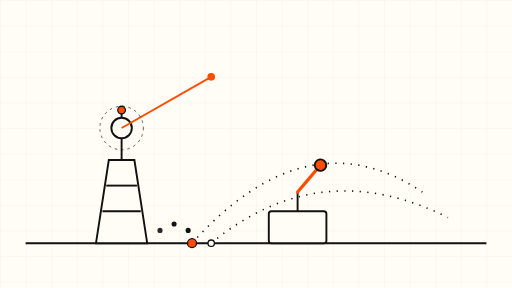
t = 0.00 s
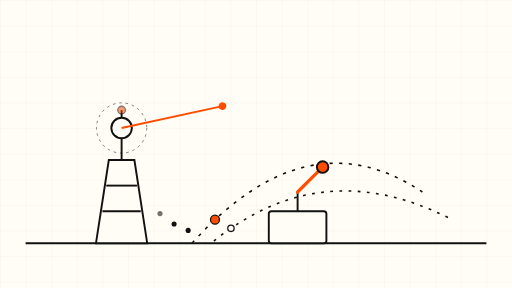
t = 1.75 s
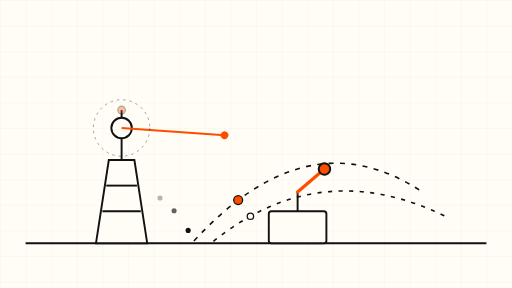
t = 3.38 s
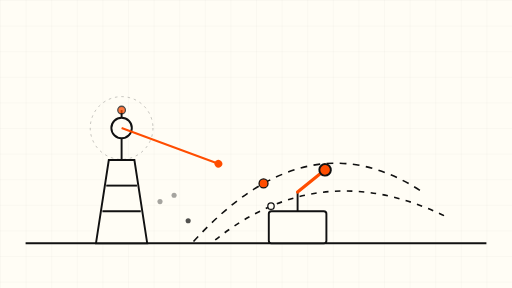
t = 5.00 s
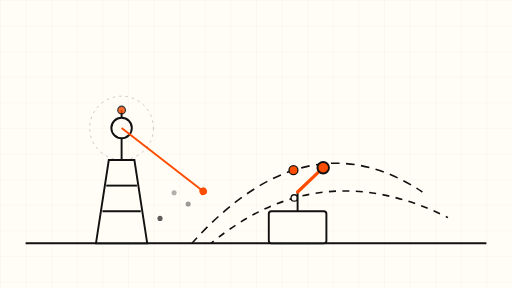
t = 6.75 s
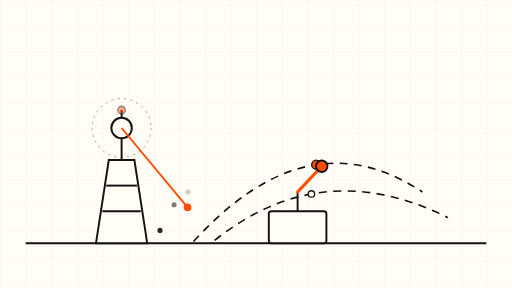
t = 8.00 s

The animated SVG that drew these frames (rendered in a browser with its animation timeline set to each time). Animation: 17 SMIL elements (animate=13,animateMotion=2,animateTransform=2); frames cover the first 8.00 s, repeats indefinitely.

<svg xmlns="http://www.w3.org/2000/svg" viewBox="0 0 800 450" width="800" height="450" role="img" aria-label="Animated schematic: a radar tower sweeping while flight-route arcs cross the sky and a human approval lever gates the signal">
  <defs>
    <pattern id="grid" width="40" height="40" patternUnits="userSpaceOnUse">
      <path d="M 40 0 L 0 0 0 40" fill="none" stroke="#111111" stroke-opacity="0.08" stroke-width="1"/>
    </pattern>
  </defs>
  <rect width="800" height="450" fill="#FFFDF5"/>
  <rect width="800" height="450" fill="url(#grid)"/>

  <!-- ground line -->
  <line x1="40" y1="380" x2="760" y2="380" stroke="#111111" stroke-width="3"/>

  <!-- radar tower -->
  <g stroke="#111111" stroke-width="3" fill="none">
    <path d="M 150 380 L 170 250 L 210 250 L 230 380 Z" fill="#FFFDF5"/>
    <line x1="160" y1="330" x2="220" y2="330"/>
    <line x1="166" y1="290" x2="214" y2="290"/>
    <line x1="190" y1="250" x2="190" y2="215"/>
    <circle cx="190" cy="200" r="16" fill="#FFFDF5"/>
    <line x1="190" y1="184" x2="190" y2="172"/>
  </g>
  <!-- sweeping radar beam -->
  <g>
    <line x1="190" y1="200" x2="330" y2="120" stroke="#FF4D00" stroke-width="3"/>
    <circle cx="330" cy="120" r="6" fill="#FF4D00" stroke="none"/>
    <animateTransform attributeName="transform" type="rotate" from="0 190 200" to="360 190 200" dur="36s" repeatCount="indefinite"/>
  </g>
  <circle cx="190" cy="200" r="34" fill="none" stroke="#111111" stroke-width="1.5" stroke-dasharray="4 6">
    <animate attributeName="r" values="34;52;34" dur="12s" repeatCount="indefinite"/>
    <animate attributeName="stroke-opacity" values="0.7;0.15;0.7" dur="12s" repeatCount="indefinite"/>
  </circle>

  <!-- flight route arcs -->
  <g fill="none" stroke="#111111" stroke-width="2.5">
    <path d="M 300 380 Q 480 180 660 300">
      <animate attributeName="stroke-dashoffset" from="0" to="-240" dur="14s" repeatCount="indefinite"/>
      <animate attributeName="stroke-dasharray" values="2 10; 14 10; 2 10" dur="14s" repeatCount="indefinite"/>
    </path>
    <path d="M 330 380 Q 500 240 700 340">
      <animate attributeName="stroke-dashoffset" from="0" to="240" dur="18s" repeatCount="indefinite"/>
      <animate attributeName="stroke-dasharray" values="2 10; 14 10; 2 10" dur="18s" repeatCount="indefinite"/>
    </path>
  </g>
  <!-- plane dot travelling the first arc -->
  <circle r="7" fill="#FF4D00" stroke="#111111" stroke-width="2">
    <animateMotion dur="14s" repeatCount="indefinite" path="M 300 380 Q 480 180 660 300"/>
  </circle>
  <circle r="5" fill="#FFFDF5" stroke="#111111" stroke-width="2">
    <animateMotion dur="18s" repeatCount="indefinite" path="M 330 380 Q 500 240 700 340"/>
  </circle>

  <!-- human approval lever gate between tower and routes -->
  <g stroke="#111111" stroke-width="3" fill="#FFFDF5">
    <rect x="420" y="330" width="90" height="50" rx="4"/>
    <line x1="465" y1="330" x2="465" y2="300"/>
  </g>
  <g>
    <line x1="465" y1="300" x2="505" y2="262" stroke="#FF4D00" stroke-width="5" stroke-linecap="round"/>
    <circle cx="505" cy="262" r="9" fill="#FF4D00" stroke="#111111" stroke-width="3"/>
    <animateTransform attributeName="transform" type="rotate" values="-6 465 300; 6 465 300; -6 465 300" dur="9s" repeatCount="indefinite"/>
  </g>

  <!-- suggestion queue dots drifting up from the tower -->
  <g fill="#111111">
    <circle cx="250" cy="360" r="4">
      <animate attributeName="cy" values="360;300;360" dur="8s" repeatCount="indefinite"/>
      <animate attributeName="opacity" values="0.9;0.2;0.9" dur="8s" repeatCount="indefinite"/>
    </circle>
    <circle cx="272" cy="350" r="4">
      <animate attributeName="cy" values="350;290;350" dur="8s" begin="2s" repeatCount="indefinite"/>
      <animate attributeName="opacity" values="0.9;0.2;0.9" dur="8s" begin="2s" repeatCount="indefinite"/>
    </circle>
    <circle cx="294" cy="360" r="4">
      <animate attributeName="cy" values="360;300;360" dur="8s" begin="4s" repeatCount="indefinite"/>
      <animate attributeName="opacity" values="0.9;0.2;0.9" dur="8s" begin="4s" repeatCount="indefinite"/>
    </circle>
  </g>

  <!-- orange signal lamp on the tower -->
  <circle cx="190" cy="172" r="6" fill="#FF4D00" stroke="#111111" stroke-width="2">
    <animate attributeName="opacity" values="1;0.25;1" dur="6s" repeatCount="indefinite"/>
  </circle>
</svg>
